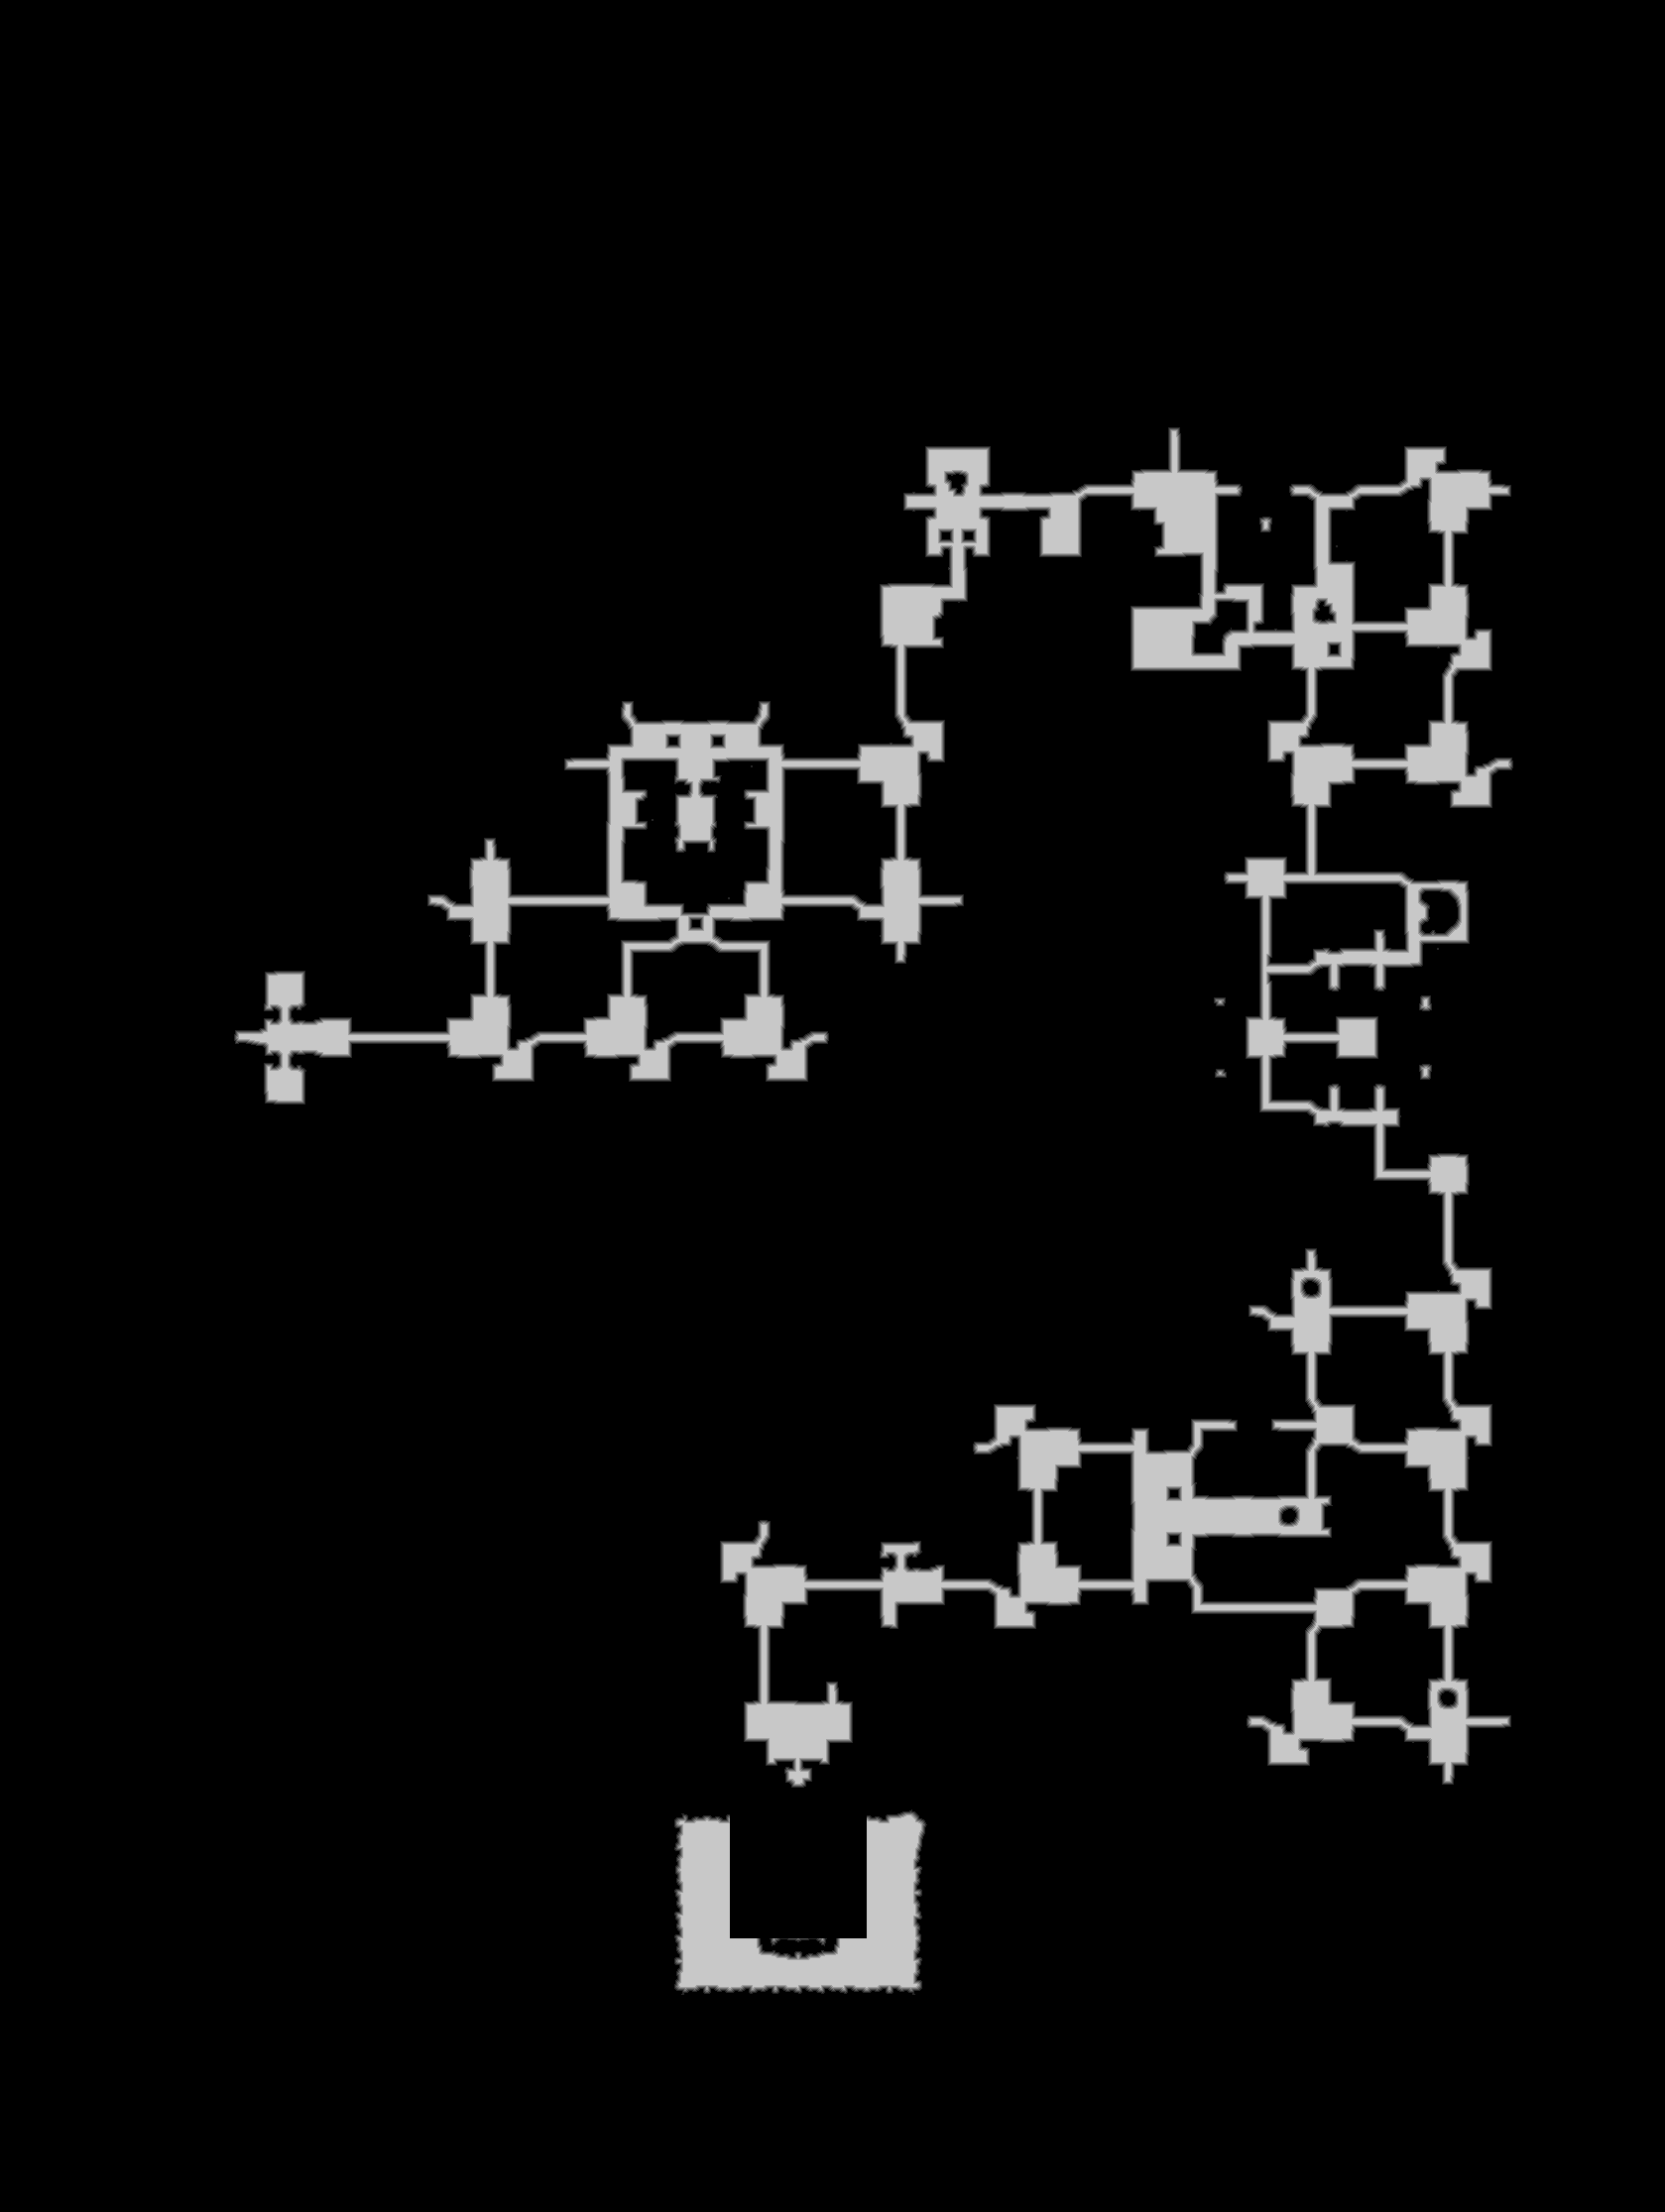

Source data for this figure (header and first rows):
source	tdt_hull melee
truth	truth_5c71061c3f0.tsv
width	1679
height	2231
nibble	0	3466756
nibble	1	24801
nibble	2	24803
nibble	3	24843
nibble	4	24880
nibble	5	179766
